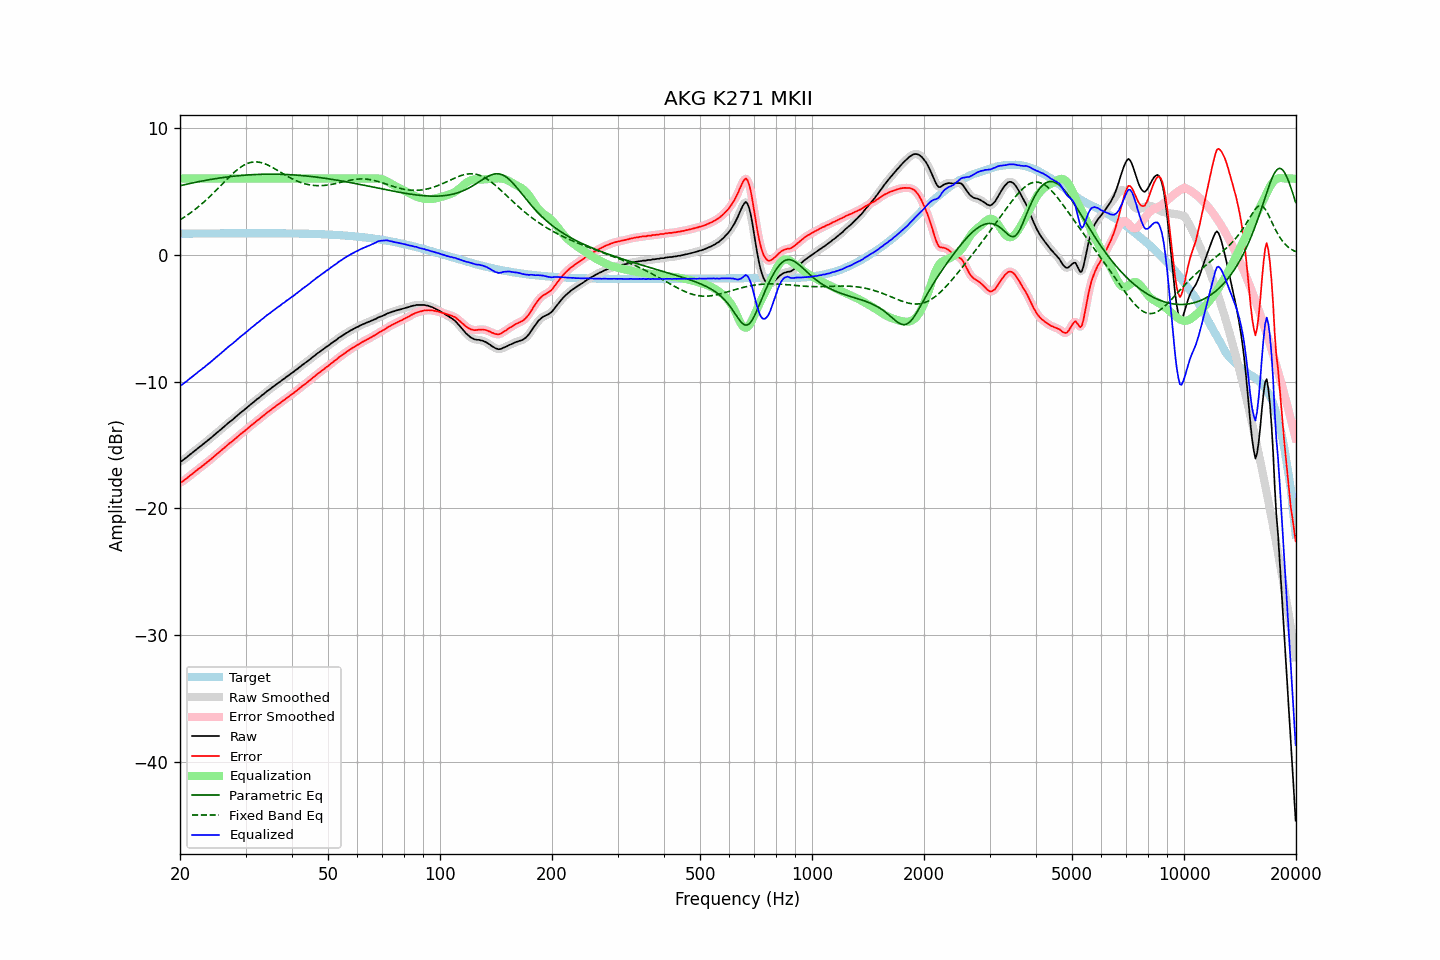

The data file committed next to this chart (first rows):
frequency, raw, error, smoothed, error_smoothed, equalization, parametric_eq, fixed_band_eq, equalized_raw, equalized_smoothed, target
20.00, -16.31, -17.97, -16.33, -17.98, 6.00, 5.44, 2.75, -10.31, -10.33, 1.66
20.20, -16.27, -17.93, -16.26, -17.91, 6.00, 5.47, 2.83, -10.27, -10.26, 1.66
20.40, -16.18, -17.84, -16.18, -17.84, 6.00, 5.49, 2.91, -10.18, -10.18, 1.66
20.61, -16.08, -17.73, -16.09, -17.75, 6.00, 5.52, 2.99, -10.08, -10.09, 1.66
20.81, -15.99, -17.65, -15.98, -17.64, 6.00, 5.55, 3.07, -9.99, -9.98, 1.66
21.02, -15.88, -17.54, -15.88, -17.54, 6.00, 5.58, 3.16, -9.88, -9.88, 1.66
21.23, -15.77, -17.44, -15.78, -17.45, 6.00, 5.61, 3.25, -9.77, -9.78, 1.66
21.44, -15.68, -17.35, -15.68, -17.34, 6.00, 5.64, 3.34, -9.68, -9.68, 1.66
21.66, -15.59, -17.25, -15.58, -17.24, 6.00, 5.66, 3.44, -9.59, -9.58, 1.66
21.87, -15.47, -17.14, -15.48, -17.15, 6.00, 5.69, 3.53, -9.47, -9.48, 1.67
22.09, -15.38, -17.05, -15.37, -17.04, 6.00, 5.72, 3.63, -9.38, -9.37, 1.67
22.31, -15.27, -16.94, -15.27, -16.94, 6.00, 5.74, 3.74, -9.27, -9.27, 1.67
22.54, -15.17, -16.83, -15.17, -16.84, 6.00, 5.77, 3.84, -9.17, -9.17, 1.67
22.76, -15.08, -16.75, -15.08, -16.74, 6.00, 5.79, 3.95, -9.08, -9.08, 1.67
22.99, -14.97, -16.64, -14.98, -16.65, 6.00, 5.82, 4.06, -8.97, -8.98, 1.67
23.22, -14.88, -16.56, -14.88, -16.55, 6.00, 5.84, 4.17, -8.88, -8.88, 1.67
23.45, -14.77, -16.45, -14.78, -16.45, 6.00, 5.86, 4.28, -8.77, -8.78, 1.67
23.69, -14.68, -16.35, -14.68, -16.35, 6.00, 5.89, 4.40, -8.68, -8.68, 1.67
23.92, -14.57, -16.25, -14.57, -16.25, 6.00, 5.91, 4.52, -8.57, -8.57, 1.67
24.16, -14.47, -16.15, -14.47, -16.15, 6.00, 5.93, 4.64, -8.47, -8.47, 1.68
24.40, -14.36, -16.04, -14.36, -16.04, 6.00, 5.95, 4.77, -8.36, -8.36, 1.68
24.65, -14.25, -15.93, -14.25, -15.93, 6.00, 5.97, 4.89, -8.25, -8.25, 1.68
24.89, -14.14, -15.82, -14.14, -15.82, 6.00, 5.99, 5.02, -8.14, -8.14, 1.68
25.14, -14.03, -15.71, -14.04, -15.72, 6.00, 6.01, 5.15, -8.03, -8.04, 1.68
25.39, -13.93, -15.61, -13.93, -15.61, 6.00, 6.03, 5.28, -7.93, -7.93, 1.68
25.65, -13.82, -15.51, -13.82, -15.50, 6.00, 6.05, 5.41, -7.82, -7.82, 1.68
25.91, -13.72, -15.40, -13.72, -15.40, 6.00, 6.07, 5.54, -7.72, -7.72, 1.68
26.16, -13.60, -15.28, -13.60, -15.29, 6.00, 6.09, 5.67, -7.60, -7.60, 1.68
26.43, -13.50, -15.18, -13.49, -15.18, 6.00, 6.10, 5.79, -7.50, -7.49, 1.68
26.69, -13.38, -15.07, -13.38, -15.07, 6.00, 6.12, 5.92, -7.38, -7.38, 1.68
26.96, -13.28, -14.96, -13.28, -14.96, 6.00, 6.14, 6.05, -7.28, -7.28, 1.68
27.23, -13.17, -14.85, -13.17, -14.86, 6.00, 6.15, 6.17, -7.17, -7.17, 1.69
27.50, -13.08, -14.77, -13.07, -14.76, 6.00, 6.17, 6.29, -7.08, -7.07, 1.69
27.77, -12.97, -14.66, -12.97, -14.66, 6.00, 6.18, 6.41, -6.97, -6.97, 1.69
28.05, -12.86, -14.55, -12.87, -14.55, 6.00, 6.20, 6.53, -6.86, -6.87, 1.69
28.33, -12.75, -14.44, -12.75, -14.44, 6.00, 6.21, 6.63, -6.75, -6.75, 1.69
28.62, -12.65, -14.33, -12.64, -14.33, 6.00, 6.22, 6.74, -6.65, -6.64, 1.69
28.90, -12.53, -14.22, -12.53, -14.22, 6.00, 6.23, 6.83, -6.53, -6.53, 1.69
29.19, -12.42, -14.11, -12.43, -14.12, 6.00, 6.25, 6.92, -6.42, -6.43, 1.69
29.48, -12.33, -14.02, -12.33, -14.02, 6.00, 6.26, 7.00, -6.33, -6.33, 1.69
29.78, -12.23, -13.93, -12.23, -13.92, 6.00, 6.27, 7.08, -6.23, -6.23, 1.69
30.08, -12.13, -13.82, -12.13, -13.82, 6.00, 6.28, 7.14, -6.13, -6.13, 1.69
30.38, -12.02, -13.71, -12.02, -13.71, 6.00, 6.29, 7.19, -6.02, -6.02, 1.69
30.68, -11.90, -13.60, -11.90, -13.60, 6.00, 6.29, 7.24, -5.90, -5.90, 1.69
30.99, -11.80, -13.49, -11.80, -13.49, 6.00, 6.30, 7.27, -5.80, -5.80, 1.69
31.30, -11.70, -13.39, -11.70, -13.39, 6.00, 6.31, 7.30, -5.70, -5.70, 1.69
31.61, -11.60, -13.30, -11.59, -13.29, 6.00, 6.32, 7.31, -5.60, -5.59, 1.69
31.93, -11.50, -13.19, -11.50, -13.19, 6.00, 6.32, 7.32, -5.50, -5.50, 1.69
32.24, -11.38, -13.07, -11.40, -13.09, 6.00, 6.33, 7.31, -5.38, -5.40, 1.69
32.57, -11.30, -13.00, -11.29, -12.98, 6.00, 6.33, 7.30, -5.30, -5.29, 1.69
32.89, -11.19, -12.88, -11.19, -12.88, 6.00, 6.34, 7.27, -5.19, -5.19, 1.69
33.22, -11.08, -12.78, -11.09, -12.78, 6.00, 6.34, 7.24, -5.08, -5.09, 1.69
33.55, -10.99, -12.68, -10.98, -12.68, 6.00, 6.34, 7.20, -4.99, -4.98, 1.69
33.89, -10.88, -12.58, -10.88, -12.57, 6.00, 6.35, 7.16, -4.88, -4.88, 1.69
34.23, -10.77, -12.47, -10.79, -12.48, 6.00, 6.35, 7.10, -4.77, -4.79, 1.69
34.57, -10.69, -12.38, -10.69, -12.38, 6.00, 6.35, 7.05, -4.69, -4.69, 1.69
34.92, -10.60, -12.29, -10.59, -12.28, 6.00, 6.35, 6.98, -4.60, -4.59, 1.69
35.27, -10.50, -12.18, -10.50, -12.19, 6.00, 6.35, 6.91, -4.50, -4.50, 1.69
35.62, -10.39, -12.08, -10.40, -12.09, 6.00, 6.35, 6.84, -4.39, -4.40, 1.69
35.97, -10.31, -12.00, -10.30, -11.99, 6.00, 6.35, 6.77, -4.31, -4.30, 1.69
... 635 more rows
